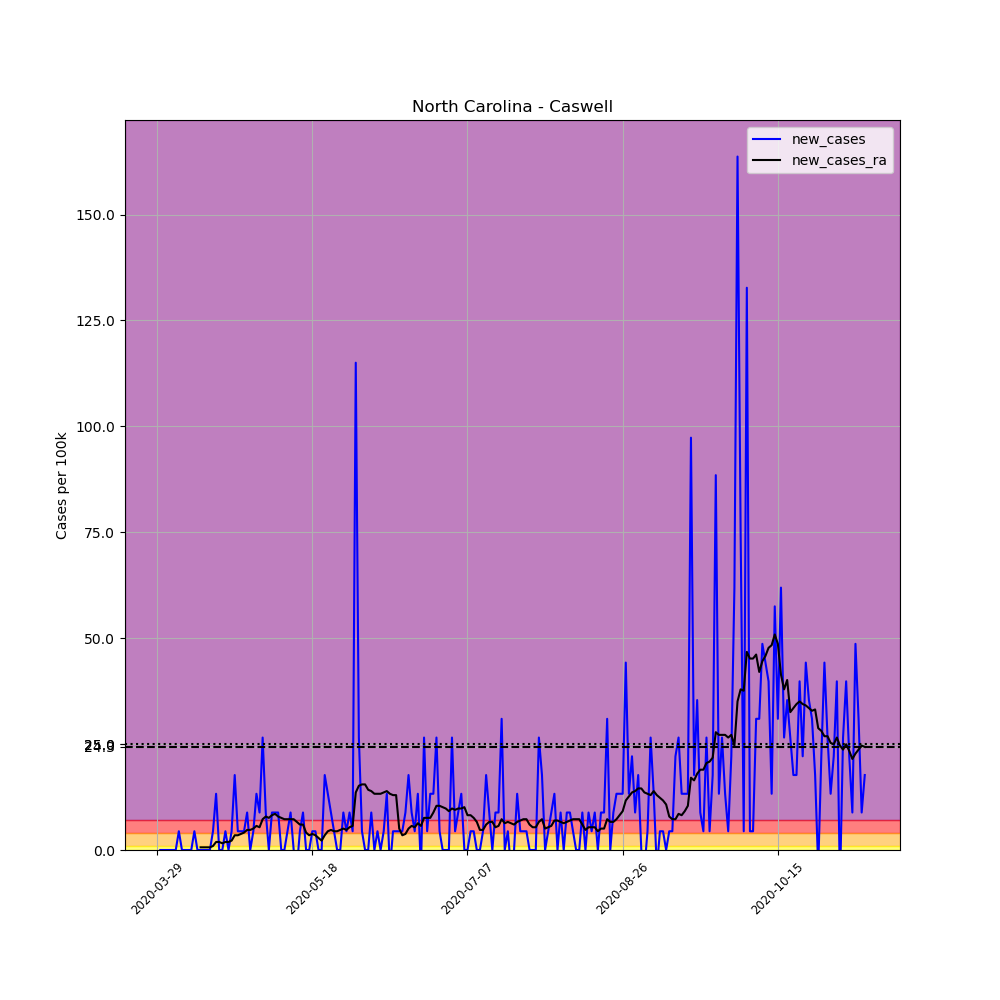

Values plotted in this chart, from the file beside it:
, date, county, state, fips, cases, deaths, COUNTY, STNAME, CTYNAME, POPESTIMATE2019, per_100k, new_cases, new_cases_ra
452717, 2020-03-29, Caswell, North Carolina, 37033, 1, 0, 33, North Carolina, Caswell, 22604, 4.424, , 
452718, 2020-03-30, Caswell, North Carolina, 37033, 1, 0, 33, North Carolina, Caswell, 22604, 4.424, 0.0, 
452719, 2020-03-31, Caswell, North Carolina, 37033, 1, 0, 33, North Carolina, Caswell, 22604, 4.424, 0.0, 
452720, 2020-04-01, Caswell, North Carolina, 37033, 1, 0, 33, North Carolina, Caswell, 22604, 4.424, 0.0, 
452721, 2020-04-02, Caswell, North Carolina, 37033, 1, 0, 33, North Carolina, Caswell, 22604, 4.424, 0.0, 
452722, 2020-04-03, Caswell, North Carolina, 37033, 1, 0, 33, North Carolina, Caswell, 22604, 4.424, 0.0, 
452723, 2020-04-04, Caswell, North Carolina, 37033, 1, 0, 33, North Carolina, Caswell, 22604, 4.424, 0.0, 
452724, 2020-04-05, Caswell, North Carolina, 37033, 2, 0, 33, North Carolina, Caswell, 22604, 8.848, 4.424, 
452725, 2020-04-06, Caswell, North Carolina, 37033, 2, 0, 33, North Carolina, Caswell, 22604, 8.848, 0.0, 
452726, 2020-04-07, Caswell, North Carolina, 37033, 2, 0, 33, North Carolina, Caswell, 22604, 8.848, 0.0, 
452727, 2020-04-08, Caswell, North Carolina, 37033, 2, 0, 33, North Carolina, Caswell, 22604, 8.848, 0.0, 
452728, 2020-04-09, Caswell, North Carolina, 37033, 2, 0, 33, North Carolina, Caswell, 22604, 8.848, 0.0, 
452729, 2020-04-10, Caswell, North Carolina, 37033, 3, 0, 33, North Carolina, Caswell, 22604, 13.27, 4.424, 
452730, 2020-04-11, Caswell, North Carolina, 37033, 3, 0, 33, North Carolina, Caswell, 22604, 13.27, 0.0, 
452731, 2020-04-12, Caswell, North Carolina, 37033, 3, 0, 33, North Carolina, Caswell, 22604, 13.27, 0.0, 0.632
452732, 2020-04-13, Caswell, North Carolina, 37033, 3, 0, 33, North Carolina, Caswell, 22604, 13.27, 0.0, 0.632
452733, 2020-04-14, Caswell, North Carolina, 37033, 3, 0, 33, North Carolina, Caswell, 22604, 13.27, 0.0, 0.632
452734, 2020-04-15, Caswell, North Carolina, 37033, 3, 0, 33, North Carolina, Caswell, 22604, 13.27, 0.0, 0.632
452735, 2020-04-16, Caswell, North Carolina, 37033, 4, 0, 33, North Carolina, Caswell, 22604, 17.7, 4.424, 0.948
452736, 2020-04-17, Caswell, North Carolina, 37033, 7, 0, 33, North Carolina, Caswell, 22604, 30.97, 13.27, 1.896
452737, 2020-04-18, Caswell, North Carolina, 37033, 7, 0, 33, North Carolina, Caswell, 22604, 30.97, 0.0, 1.896
452738, 2020-04-19, Caswell, North Carolina, 37033, 7, 0, 33, North Carolina, Caswell, 22604, 30.97, 0.0, 1.58
452739, 2020-04-20, Caswell, North Carolina, 37033, 8, 0, 33, North Carolina, Caswell, 22604, 35.39, 4.424, 1.896
452740, 2020-04-21, Caswell, North Carolina, 37033, 8, 0, 33, North Carolina, Caswell, 22604, 35.39, 0.0, 1.896
452741, 2020-04-22, Caswell, North Carolina, 37033, 9, 0, 33, North Carolina, Caswell, 22604, 39.82, 4.424, 2.212
452742, 2020-04-23, Caswell, North Carolina, 37033, 13, 0, 33, North Carolina, Caswell, 22604, 57.51, 17.7, 3.476
452743, 2020-04-24, Caswell, North Carolina, 37033, 14, 0, 33, North Carolina, Caswell, 22604, 61.94, 4.424, 3.476
452744, 2020-04-25, Caswell, North Carolina, 37033, 15, 0, 33, North Carolina, Caswell, 22604, 66.36, 4.424, 3.792
452745, 2020-04-26, Caswell, North Carolina, 37033, 16, 0, 33, North Carolina, Caswell, 22604, 70.78, 4.424, 4.108
452746, 2020-04-27, Caswell, North Carolina, 37033, 18, 0, 33, North Carolina, Caswell, 22604, 79.63, 8.848, 4.74
452747, 2020-04-28, Caswell, North Carolina, 37033, 18, 0, 33, North Carolina, Caswell, 22604, 79.63, 0.0, 4.74
452748, 2020-04-29, Caswell, North Carolina, 37033, 19, 0, 33, North Carolina, Caswell, 22604, 84.06, 4.424, 5.056
452749, 2020-04-30, Caswell, North Carolina, 37033, 22, 0, 33, North Carolina, Caswell, 22604, 97.33, 13.27, 5.688
452750, 2020-05-01, Caswell, North Carolina, 37033, 24, 0, 33, North Carolina, Caswell, 22604, 106.2, 8.848, 5.372
452751, 2020-05-02, Caswell, North Carolina, 37033, 30, 0, 33, North Carolina, Caswell, 22604, 132.7, 26.54, 7.268
452752, 2020-05-03, Caswell, North Carolina, 37033, 32, 0, 33, North Carolina, Caswell, 22604, 141.6, 8.848, 7.9
452753, 2020-05-04, Caswell, North Carolina, 37033, 32, 0, 33, North Carolina, Caswell, 22604, 141.6, 0.0, 7.584
452754, 2020-05-05, Caswell, North Carolina, 37033, 34, 0, 33, North Carolina, Caswell, 22604, 150.4, 8.848, 8.216
452755, 2020-05-06, Caswell, North Carolina, 37033, 36, 0, 33, North Carolina, Caswell, 22604, 159.3, 8.848, 8.532
452756, 2020-05-07, Caswell, North Carolina, 37033, 38, 0, 33, North Carolina, Caswell, 22604, 168.1, 8.848, 7.9
452757, 2020-05-08, Caswell, North Carolina, 37033, 38, 1, 33, North Carolina, Caswell, 22604, 168.1, 0.0, 7.584
452758, 2020-05-09, Caswell, North Carolina, 37033, 38, 1, 33, North Carolina, Caswell, 22604, 168.1, 0.0, 7.268
452759, 2020-05-10, Caswell, North Carolina, 37033, 39, 1, 33, North Carolina, Caswell, 22604, 172.5, 4.424, 7.268
452760, 2020-05-11, Caswell, North Carolina, 37033, 41, 1, 33, North Carolina, Caswell, 22604, 181.4, 8.848, 7.268
452761, 2020-05-12, Caswell, North Carolina, 37033, 41, 1, 33, North Carolina, Caswell, 22604, 181.4, 0.0, 7.268
452762, 2020-05-13, Caswell, North Carolina, 37033, 40, 1, 33, North Carolina, Caswell, 22604, 177, -4.424, 6.636
452763, 2020-05-14, Caswell, North Carolina, 37033, 41, 1, 33, North Carolina, Caswell, 22604, 181.4, 4.424, 6.004
452764, 2020-05-15, Caswell, North Carolina, 37033, 43, 1, 33, North Carolina, Caswell, 22604, 190.2, 8.848, 6.004
452765, 2020-05-16, Caswell, North Carolina, 37033, 43, 1, 33, North Carolina, Caswell, 22604, 190.2, 0.0, 4.108
452766, 2020-05-17, Caswell, North Carolina, 37033, 43, 1, 33, North Carolina, Caswell, 22604, 190.2, 0.0, 3.476
452767, 2020-05-18, Caswell, North Carolina, 37033, 44, 1, 33, North Carolina, Caswell, 22604, 194.7, 4.424, 3.792
452768, 2020-05-19, Caswell, North Carolina, 37033, 45, 1, 33, North Carolina, Caswell, 22604, 199.1, 4.424, 3.476
452769, 2020-05-20, Caswell, North Carolina, 37033, 45, 1, 33, North Carolina, Caswell, 22604, 199.1, 0.0, 2.844
452770, 2020-05-21, Caswell, North Carolina, 37033, 45, 1, 33, North Carolina, Caswell, 22604, 199.1, 0.0, 2.212
452771, 2020-05-22, Caswell, North Carolina, 37033, 49, 1, 33, North Carolina, Caswell, 22604, 216.8, 17.7, 3.476
452772, 2020-05-23, Caswell, North Carolina, 37033, 52, 1, 33, North Carolina, Caswell, 22604, 230, 13.27, 4.424
452773, 2020-05-24, Caswell, North Carolina, 37033, 54, 1, 33, North Carolina, Caswell, 22604, 238.9, 8.848, 4.74
452774, 2020-05-25, Caswell, North Carolina, 37033, 55, 1, 33, North Carolina, Caswell, 22604, 243.3, 4.424, 4.424
452775, 2020-05-26, Caswell, North Carolina, 37033, 55, 1, 33, North Carolina, Caswell, 22604, 243.3, 0.0, 4.424
452776, 2020-05-27, Caswell, North Carolina, 37033, 55, 1, 33, North Carolina, Caswell, 22604, 243.3, 0.0, 4.74
... 169 more rows
